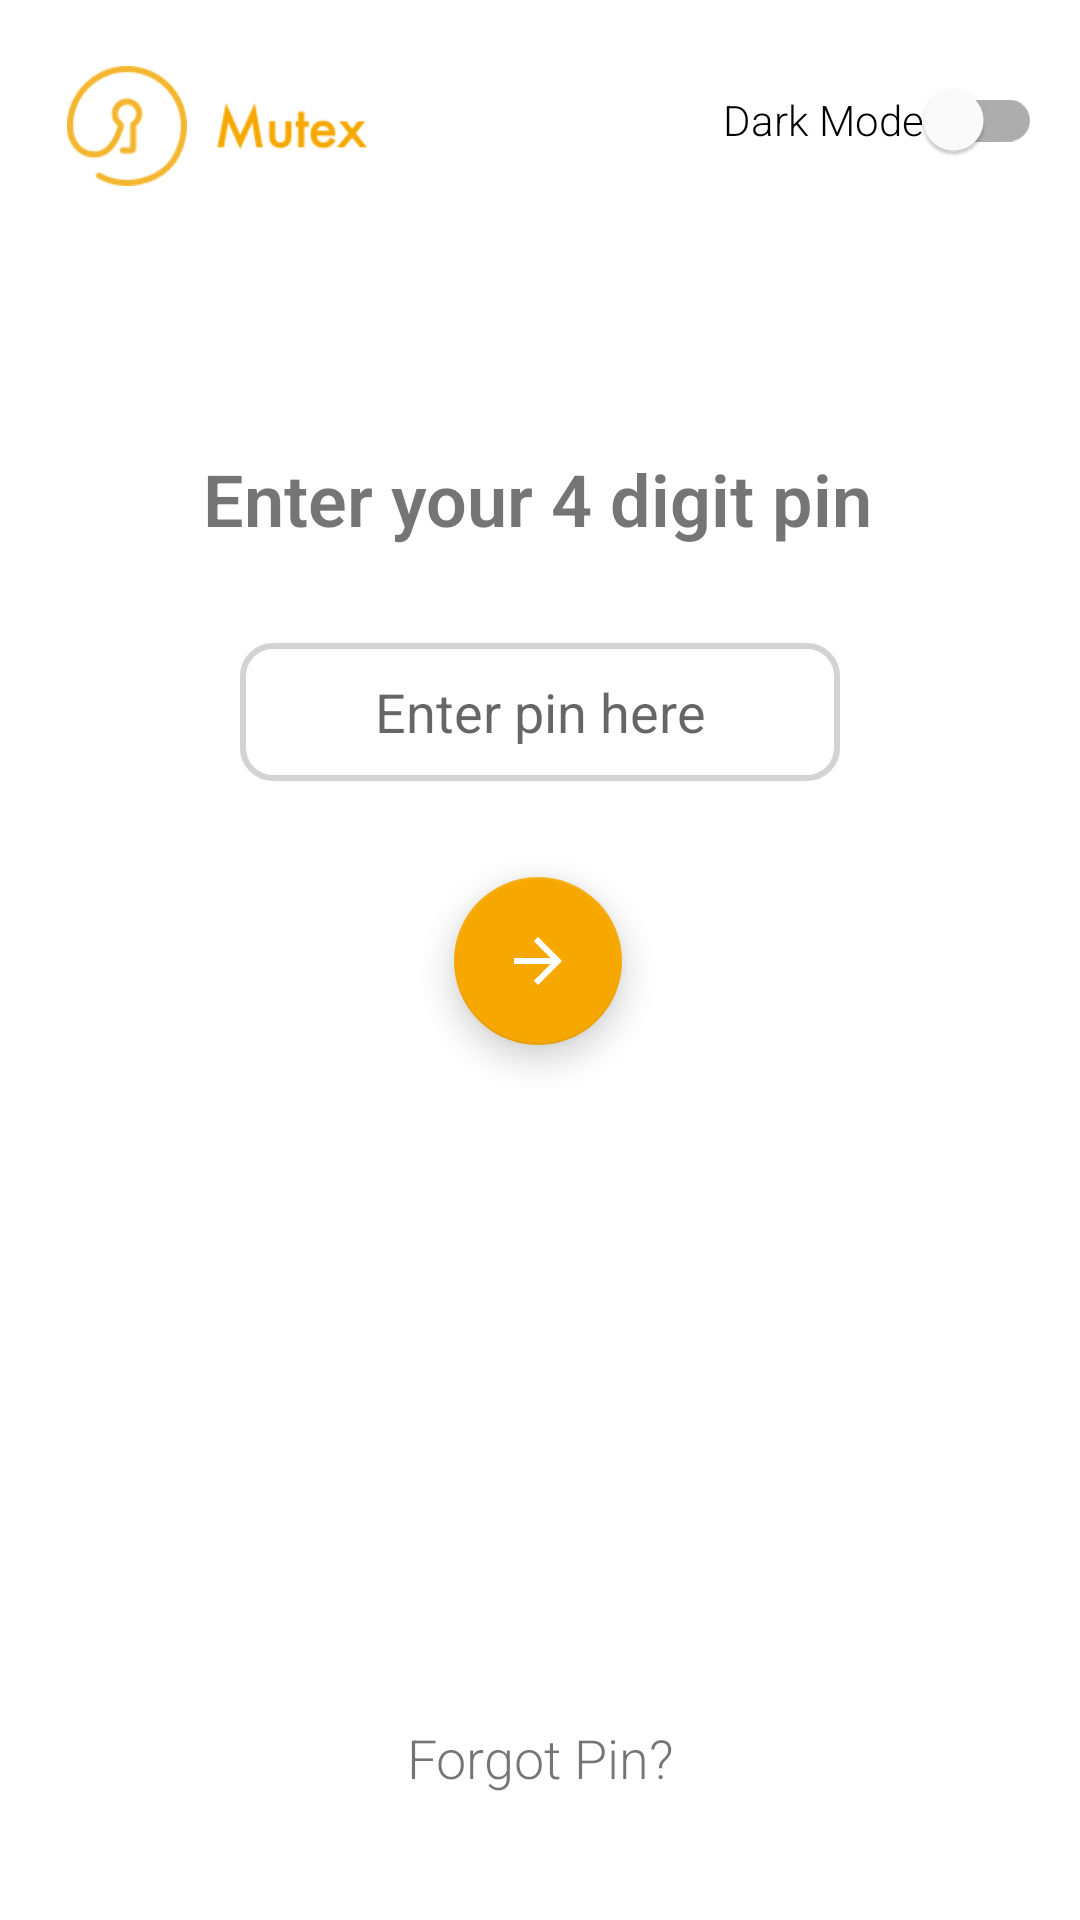

Layout XML and referenced resources for this Android screen:
<!-- AndroidManifest.xml: application theme Theme.Mutex -->
<!-- res/layout/activity_pin.xml -->
<?xml version="1.0" encoding="utf-8"?>
<androidx.constraintlayout.widget.ConstraintLayout xmlns:android="http://schemas.android.com/apk/res/android"
    xmlns:app="http://schemas.android.com/apk/res-auto"
    xmlns:tools="http://schemas.android.com/tools"
    android:layout_width="match_parent"
    android:layout_height="match_parent"
    tools:context=".PinActivity">

    <ImageView
        android:id="@+id/iv_logo3"
        android:layout_width="40dp"
        android:layout_height="40dp"
        android:layout_marginTop="22dp"
        app:layout_constraintEnd_toEndOf="parent"
        app:layout_constraintHorizontal_bias="0.07"
        app:layout_constraintStart_toStartOf="parent"
        app:layout_constraintTop_toTopOf="parent"
        app:srcCompat="@drawable/logo" />

    <ImageView
        android:id="@+id/iv_mutex3"
        android:layout_width="50dp"
        android:layout_height="40dp"
        android:layout_marginStart="10dp"
        android:layout_marginLeft="10dp"
        android:layout_marginTop="22dp"
        app:layout_constraintEnd_toEndOf="parent"
        app:layout_constraintHorizontal_bias="0.0"
        app:layout_constraintStart_toEndOf="@+id/iv_logo3"
        app:layout_constraintTop_toTopOf="parent"
        app:srcCompat="@drawable/mutex" />

    <com.google.android.material.switchmaterial.SwitchMaterial
        android:id="@+id/sw_darkMode2"
        android:layout_width="wrap_content"
        android:layout_height="wrap_content"
        android:layout_marginTop="16dp"
        android:fontFamily="sans-serif-light"
        android:text="Dark Mode"
        app:layout_constraintEnd_toEndOf="parent"
        app:layout_constraintHorizontal_bias="0.95"
        app:layout_constraintStart_toStartOf="parent"
        app:layout_constraintTop_toTopOf="parent" />

    <androidx.constraintlayout.widget.ConstraintLayout
        android:id="@+id/cl_enterPin"
        android:layout_width="match_parent"
        android:layout_height="match_parent">

        <TextView
            android:id="@+id/tv_titlePin"
            android:layout_width="wrap_content"
            android:layout_height="wrap_content"
            android:layout_marginTop="150dp"
            android:fontFamily="sans-serif-light"
            android:text="Enter your 4 digit pin"
            android:textSize="24sp"
            android:textStyle="bold"
            app:layout_constraintBottom_toBottomOf="parent"
            app:layout_constraintEnd_toEndOf="parent"
            app:layout_constraintHorizontal_bias="0.495"
            app:layout_constraintStart_toStartOf="parent"
            app:layout_constraintTop_toTopOf="parent"
            app:layout_constraintVertical_bias="0.0" />

        <EditText
            android:id="@+id/et_pin2"
            android:layout_width="200dp"
            android:layout_height="46dp"
            android:layout_marginTop="32dp"
            android:background="@drawable/button_bg"
            android:ems="10"
            android:gravity="center"
            android:hint="Enter pin here"
            android:inputType="number|textPassword"
            android:maxLength="4"
            android:paddingTop="10dp"
            android:paddingBottom="10dp"
            app:layout_constraintEnd_toEndOf="parent"
            app:layout_constraintStart_toStartOf="parent"
            app:layout_constraintTop_toBottomOf="@+id/tv_titlePin" />

        <com.google.android.material.floatingactionbutton.FloatingActionButton
            android:id="@+id/fab_enterPin"
            android:layout_width="wrap_content"
            android:layout_height="wrap_content"
            android:layout_marginTop="32dp"
            android:clickable="true"
            android:onClick="startMain"
            android:rotationY="180"
            app:layout_constraintEnd_toEndOf="parent"
            app:layout_constraintHorizontal_bias="0.498"
            app:layout_constraintStart_toStartOf="parent"
            app:layout_constraintTop_toBottomOf="@+id/et_pin2"
            app:srcCompat="@drawable/abc_vector_test" />

        <TextView
            android:id="@+id/tv_forgotPin"
            android:layout_width="wrap_content"
            android:layout_height="wrap_content"
            android:layout_marginBottom="32dp"
            android:clickable="true"
            android:focusable="true"
            android:fontFamily="sans-serif-light"
            android:onClick="forgotPin"
            android:padding="10dp"
            android:text="Forgot Pin?"
            android:textColorHighlight="@color/web_orange"
            android:textColorLink="@color/web_orange"
            android:textSize="18sp"
            app:layout_constraintBottom_toBottomOf="parent"
            app:layout_constraintEnd_toEndOf="parent"
            app:layout_constraintHorizontal_bias="0.5"
            app:layout_constraintStart_toStartOf="parent"
            app:layout_constraintTop_toTopOf="parent"
            app:layout_constraintVertical_bias="1.0" />

    </androidx.constraintlayout.widget.ConstraintLayout>

    <androidx.constraintlayout.widget.ConstraintLayout
        android:id="@+id/cl_choosePin"
        android:layout_width="match_parent"
        android:layout_height="match_parent"
        android:visibility="gone">

        <TextView
            android:id="@+id/tv_titlePin2"
            android:layout_width="wrap_content"
            android:layout_height="wrap_content"
            android:layout_marginTop="150dp"
            android:fontFamily="sans-serif-light"
            android:text="Choose a 4 digit pin"
            android:textSize="24sp"
            android:textStyle="bold"
            app:layout_constraintBottom_toBottomOf="parent"
            app:layout_constraintEnd_toEndOf="parent"
            app:layout_constraintHorizontal_bias="0.495"
            app:layout_constraintStart_toStartOf="parent"
            app:layout_constraintTop_toTopOf="parent"
            app:layout_constraintVertical_bias="0.0" />

        <TextView
            android:id="@+id/tv_bodyPin"
            android:layout_width="wrap_content"
            android:layout_height="wrap_content"
            android:layout_marginTop="8dp"
            android:fontFamily="sans-serif-light"
            android:gravity="center"
            android:paddingLeft="30dp"
            android:paddingRight="30dp"
            android:text="This pin will be used as security measure to prevent unauthorized access."
            android:textSize="18sp"
            app:layout_constraintEnd_toEndOf="parent"
            app:layout_constraintStart_toStartOf="parent"
            app:layout_constraintTop_toBottomOf="@+id/tv_titlePin2" />

        <EditText
            android:id="@+id/et_pin"
            android:layout_width="200dp"
            android:layout_height="46dp"
            android:layout_marginTop="32dp"
            android:background="@drawable/button_bg"
            android:ems="10"
            android:gravity="center"
            android:hint="Enter pin here"
            android:inputType="number|textPassword"
            android:maxLength="4"
            android:paddingTop="10dp"
            android:paddingBottom="10dp"
            app:layout_constraintEnd_toEndOf="parent"
            app:layout_constraintStart_toStartOf="parent"
            app:layout_constraintTop_toBottomOf="@+id/tv_bodyPin" />

        <com.google.android.material.floatingactionbutton.FloatingActionButton
            android:id="@+id/fab_choosePin"
            android:layout_width="wrap_content"
            android:layout_height="wrap_content"
            android:layout_marginTop="32dp"
            android:clickable="true"
            android:onClick="choosePin"
            android:rotationY="180"
            app:layout_constraintEnd_toEndOf="parent"
            app:layout_constraintHorizontal_bias="0.498"
            app:layout_constraintStart_toStartOf="parent"
            app:layout_constraintTop_toBottomOf="@+id/et_pin"
            app:srcCompat="@drawable/abc_vector_test" />

    </androidx.constraintlayout.widget.ConstraintLayout>

</androidx.constraintlayout.widget.ConstraintLayout>
<!-- resources referenced by this layout -->
<resources>
  <color name="web_orange">#F6A800</color>
  <!-- drawable button_bg (drawable) -->
  <?xml version="1.0" encoding="utf-8"?>
  <shape xmlns:android="http://schemas.android.com/apk/res/android">
  
      <corners android:radius="10dp"/>
  
      <stroke android:width="2dp"
          android:color="#D3D3D3"/>
  </shape>
  <!-- drawable logo: png bitmap (drawable, 4534 bytes) -->
  <!-- drawable mutex: png bitmap (drawable, 2919 bytes) -->
  <style name="Theme.Mutex" parent="Theme.MaterialComponents.DayNight.DarkActionBar">
          
          <item name="colorPrimary">@color/web_orange</item>
          <item name="colorPrimaryVariant">@color/jumbo_grey</item>
          <item name="colorOnPrimary">@color/white</item>
          
          <item name="colorSecondary">@color/web_orange</item>
          <item name="colorSecondaryVariant">@color/jumbo_grey</item>
          <item name="colorOnSecondary">@color/white</item>
          
          <item name="android:statusBarColor" tools:targetApi="l">?attr/colorPrimaryVariant</item>
          
      </style>
  <color name="jumbo_grey">#323641</color>
  <color name="white">#FFFFFFFF</color>
</resources>
